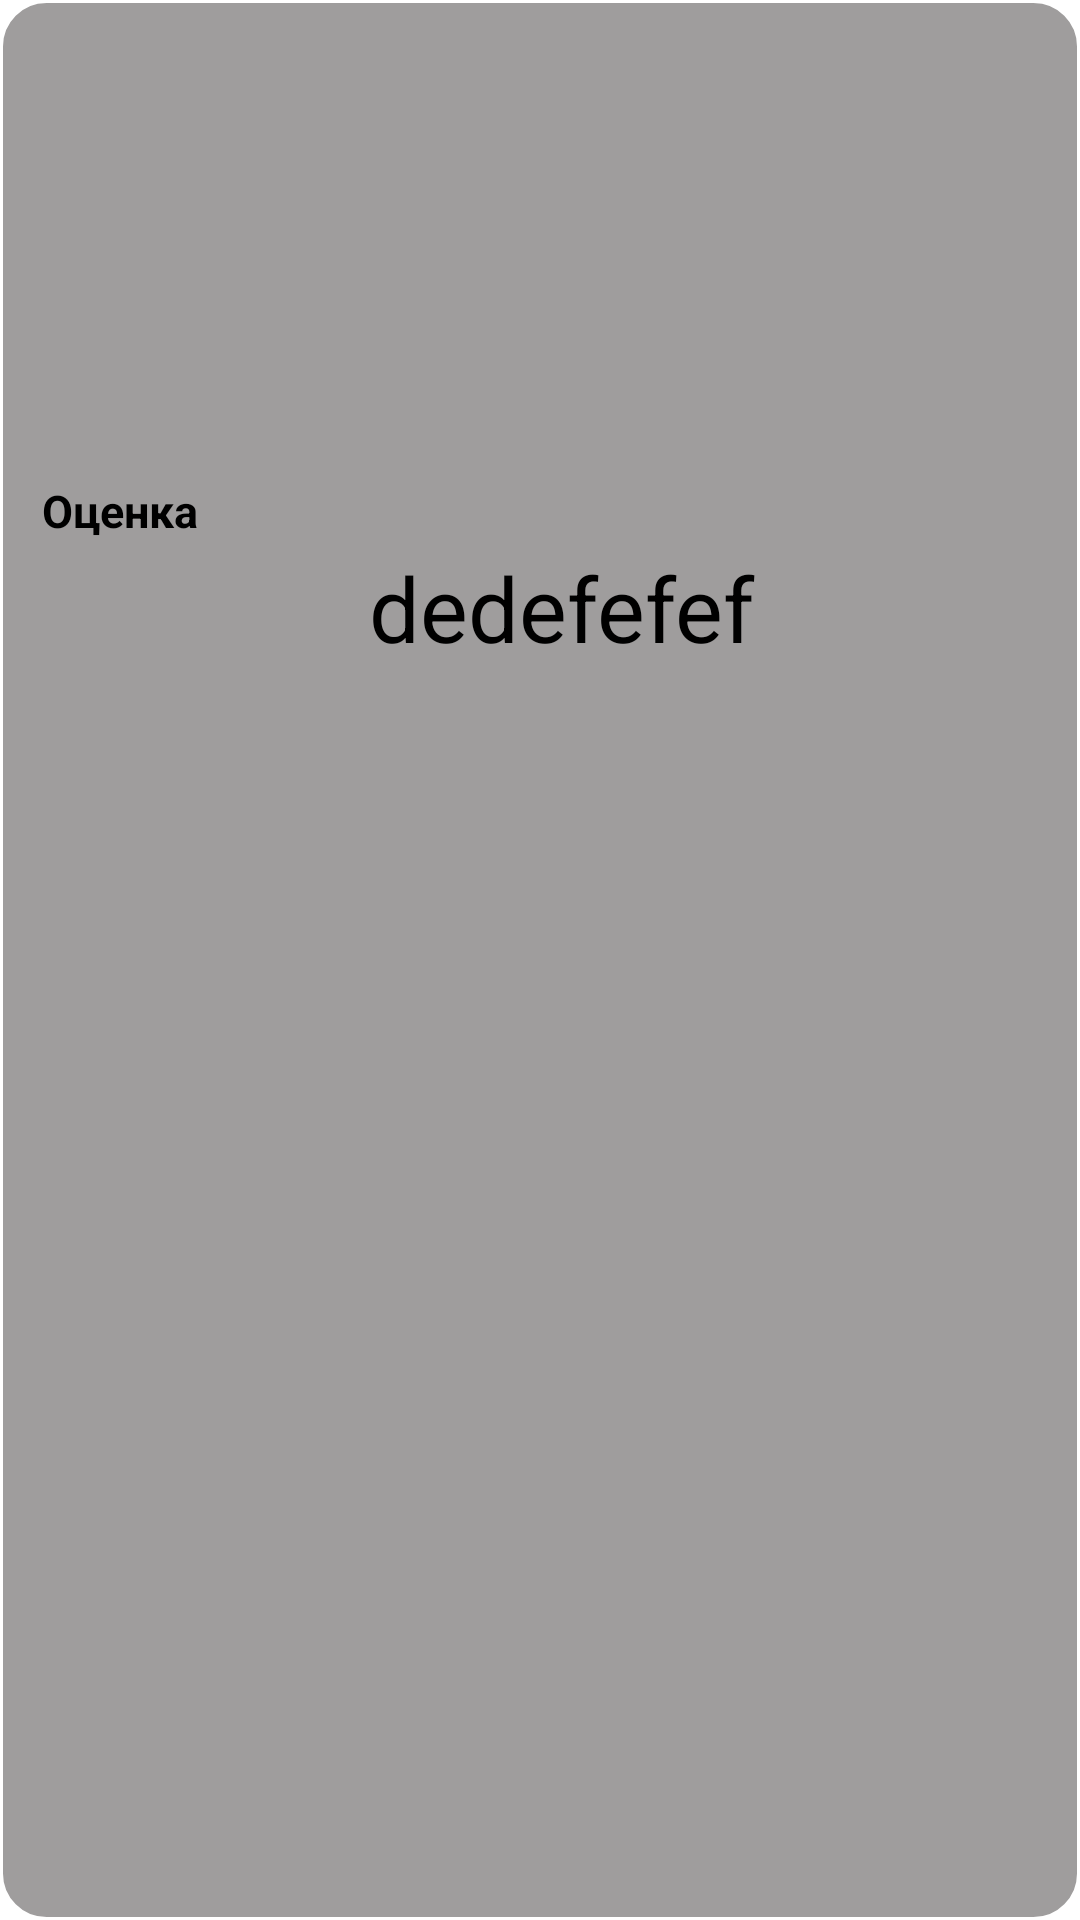

Produce the Android XML layout that renders to this screen, including the resource entries it uses.
<!-- AndroidManifest.xml: application theme Theme.PockerGuide -->
<!-- res/layout/rv_museum_filter_collection.xml -->
<?xml version="1.0" encoding="utf-8"?>
<RelativeLayout xmlns:android="http://schemas.android.com/apk/res/android"
    android:layout_width="fill_parent"
    android:layout_height="wrap_content"
    android:layout_marginTop="10dp"
    android:background="@drawable/layout_bg">

    <ImageView
        android:id="@+id/image_collection"
        android:layout_width="fill_parent"
        android:layout_height="150dp"
        android:layout_marginLeft="10dp"
        android:layout_marginRight="10dp"
        android:layout_marginTop="10dp"/>

    <TextView
        android:id="@+id/tv_number_stage_collection"
        android:layout_width="fill_parent"
        android:layout_height="wrap_content"
        android:layout_below="@+id/image_collection"
        android:layout_marginLeft="14dp"
        android:text="Оценка"
        android:textColor="@color/black"
        android:textSize="15sp"
        android:textStyle="bold" />

    <TextView
        android:id="@+id/tv_number_item"
        android:layout_width="fill_parent"
        android:layout_height="wrap_content"
        android:layout_below="@+id/tv_number_stage_collection"
        android:layout_marginLeft="14dp"
        android:layout_marginTop="2dp"
        android:gravity="center"
        android:text="dedefefef"
        android:layout_marginBottom="20dp"
        android:textColor="@color/black"
        android:textSize="30sp" />

</RelativeLayout>
<!-- resources referenced by this layout -->
<resources>
  <color name="black">#FF000000</color>
  <!-- drawable layout_bg (drawable) -->
  <?xml version="1.0" encoding="utf-8"?>
  <shape xmlns:android="http://schemas.android.com/apk/res/android"
      android:shape="rectangle" android:padding="10dp">
      <solid android:color="#9F9D9D"/>
      <stroke android:width="1dip" android:color="#ffffff" />
      <corners
          android:bottomRightRadius="15dp"
          android:bottomLeftRadius="15dp"
          android:topLeftRadius="15dp"
          android:topRightRadius="15dp"/>
  </shape>
  <style name="Theme.PockerGuide" parent="Theme.MaterialComponents.DayNight.DarkActionBar">
          
          <item name="colorPrimary">@color/purple_500</item>
          <item name="colorPrimaryVariant">@color/purple_700</item>
          <item name="colorOnPrimary">@color/white</item>
          
          <item name="colorSecondary">@color/teal_200</item>
          <item name="colorSecondaryVariant">@color/teal_700</item>
          <item name="colorOnSecondary">@color/black</item>
          
          <item name="android:statusBarColor" tools:targetApi="l">?attr/colorPrimaryVariant</item>
          
      </style>
  <color name="purple_500">#FF6200EE</color>
  <color name="purple_700">#FF3700B3</color>
  <color name="white">#FFFFFFFF</color>
  <color name="teal_200">#FF03DAC5</color>
  <color name="teal_700">#FF018786</color>
</resources>
